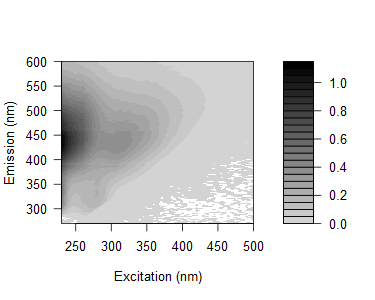

The table this chart was drawn from, first rows:
0.0239534641804034, 0.0381885617340369, 0.00428577348984762, 0.0298163702452451, 0.0152926394640736, 0.0382212986710639, 0.031089442048637, 0.571920950225945, 2.71458720405748, 0.299529918512871, 0.0213354879944569, 0.0185865825296141, 0.00999713230552565, 0.00864510767941252, 0.00912049104940258, 0.00182036548734385, 0.00963840850547761, 0.00420128088401535, 0.00618053632077257, 0.00458057609082144, 0.00656587039505431, 0.00557767381576844, 0.00604091280968436, 0.00659009520413832
0.02549, 0.01107, 0.0168, -0.01127, -0.01369, 0.03212, 0.04401, 0.1607, 2.412, 1.056, 0.0231, 0.01357, 0.005401, 0.006977, 0.006425, 0.004832, 0.007643, 0.0002499, 0.007102, 0.001617, 0.001628, 0.003798, 0.006346, 0.006967
0.01719, 0.01779, 0.02854, 0.01014, -0.007258, 0.03227, 0.03785, 0.05784, 1.288, 2.131, 0.1002, 0.01674, 0.01207, 0.01126, 0.002608, 0.00658, 0.001708, 0.008738, -0.003221, 0.0008437, 0.003393, 0.0007558, 0.002552, 0.006807
0.03265, 0.0151, 0.01562, 0.01512, -0.01382, 0.04502, 0.04251, 0.04546, 0.4351, 2.403, 0.4212, 0.02048, 0.00954, 0.007832, 0.009108, 0.006642, 0.007831, 0.005034, -0.002688, 0.007147, 0.004107, 0.006594, -0.0009147, 0.006801
0.006132, -0.00292, 0.02016, 0.02055, 0.01032, 0.02012, 0.04723, 0.04043, 0.09697, 1.587, 1.191, 0.03011, 0.01717, 0.01059, 0.01012, 0.01338, 0.007235, -0.0006282, 0.001746, 0.002879, 0.005448, 0.001634, -0.001059, 0.002222
-0.0007485, 0.0005596, -0.01327, 0.01858, 0.01055, 0.0374, 0.05063, 0.03307, 0.05393, 0.5048, 1.729, 0.1597, 0.01899, 0.01171, 0.003342, 0.003149, 0.002917, 0.004553, 0.0005684, 0.001476, 0.002865, 0.0001695, 0.003416, 0.00293
-0.01379, -0.0004977, 0.02677, 0.01911, 0.02401, 0.02464, 0.02494, 0.04173, 0.05412, 0.1574, 1.643, 0.6852, 0.01625, 0.008427, 0.007099, 0.005526, 0.004194, 0.002722, 0.003348, 0.003644, 0.001706, 0.00476, 0.001727, 0.0005917
0.01907, 0.01572, 0.01554, 0.0224, 0.02404, 0.004425, 0.0155, 0.05609, 0.06831, 0.05833, 1.044, 1.526, 0.0984, 0.01262, 0.008103, 0.00395, 0.002695, 0.002248, 0.0003077, 0.005216, 0.001864, 0.003729, 0.003869, -0.000877
0.05327, 0.02793, 0.03489, 0.02393, 0.02621, 0.04845, 0.03834, 0.07453, 0.07298, 0.06552, 0.337, 1.904, 0.4638, 0.0177, 0.009072, 0.008846, 0.007034, 0.005455, 0.005991, 0.00673, 0.002154, 0.002291, 0.006005, 0.000527
0.07574, 0.03407, 0.04316, 0.02708, 0.03692, 0.03765, 0.04681, 0.06736, 0.08281, 0.07557, 0.1252, 1.4, 1.137, 0.03627, 0.01395, 0.002578, 0.002499, 0.002329, 0.002976, 0.003177, 0.001823, 0.002718, 0.001898, 0.001086
0.1408, 0.08156, 0.04813, 0.04315, 0.03882, 0.0412, 0.07461, 0.06376, 0.09446, 0.08509, 0.0857, 0.5556, 1.976, 0.2425, 0.01581, 0.009982, 0.006585, 0.00471, 0.00071, 0.002855, 0.002131, 0.006357, 0.004568, 0.0006178
0.1663, 0.1074, 0.06364, 0.0432, 0.05338, 0.06942, 0.08023, 0.06481, 0.1159, 0.1053, 0.08153, 0.172, 1.591, 0.7378, 0.02231, 0.01039, 0.006527, 0.003441, 0.009092, 0.001339, 0.003899, 0.002693, -6.21319252513879e-05, 0.005017
0.1732, 0.106, 0.06587, 0.05505, 0.05453, 0.06916, 0.1091, 0.1062, 0.104, 0.1123, 0.1033, 0.07821, 0.8796, 1.544, 0.1005, 0.01207, 0.008228, 0.001229, 0.005066, 0.005416, 0.004567, 0.004992, 0.003199, -0.0007747
0.2385, 0.1414, 0.07734, 0.07136, 0.06247, 0.08718, 0.1037, 0.1056, 0.1142, 0.1212, 0.1218, 0.08094, 0.2868, 1.835, 0.4804, 0.02031, 0.00952, 0.003982, 0.007082, 0.003072, 0.004302, 0.003082, 0.004043, 0.004863
0.2509, 0.1579, 0.09117, 0.06934, 0.06424, 0.08065, 0.1094, 0.1135, 0.1327, 0.1315, 0.1161, 0.09529, 0.1014, 1.297, 1.207, 0.0383, 0.01397, 0.009988, 0.006063, 0.008865, 0.005398, 0.003974, 0.005264, 0.0005558
0.3364, 0.1846, 0.09808, 0.0891, 0.08739, 0.1039, 0.118, 0.1206, 0.1352, 0.1385, 0.1309, 0.1032, 0.07215, 0.4967, 1.788, 0.2048, 0.01083, 0.008629, 0.005114, 0.005166, 0.003136, 0.001775, 0.007793, 0.003071
0.3318, 0.195, 0.1121, 0.09245, 0.08407, 0.09849, 0.1277, 0.1381, 0.1606, 0.154, 0.1408, 0.1167, 0.07918, 0.1366, 1.386, 0.6452, 0.0157, 0.01326, 0.004659, 0.004053, 0.005719, 0.002278, 0.002005, 0.001591
0.3696, 0.2379, 0.1247, 0.09349, 0.09547, 0.1083, 0.1309, 0.147, 0.1675, 0.163, 0.1521, 0.1278, 0.09011, 0.05683, 0.686, 1.377, 0.06588, 0.005772, 0.01185, 0.008265, 0.006794, 0.003705, 0.002307, 0.002284
0.3921, 0.2529, 0.1365, 0.1105, 0.1092, 0.1013, 0.1291, 0.1426, 0.1607, 0.1658, 0.1555, 0.1351, 0.08853, 0.04805, 0.1761, 1.6, 0.2851, 0.01214, 0.002311, 0.002379, 0.003951, 0.003515, 0.002304, 0.004092
0.4014, 0.2897, 0.1418, 0.1205, 0.1088, 0.1251, 0.1399, 0.1501, 0.1779, 0.1713, 0.183, 0.1536, 0.09486, 0.05838, 0.06205, 1.103, 0.8804, 0.03856, 0.007483, 0.00481, 0.003619, 0.001723, 0.002949, 0.002093
0.4519, 0.2846, 0.1536, 0.1199, 0.1157, 0.1244, 0.15, 0.1483, 0.17, 0.1947, 0.1699, 0.1539, 0.1124, 0.05947, 0.0361, 0.3735, 1.609, 0.2402, 0.01282, 0.008772, 0.006412, 0.004364, 0.001342, 0.004223
0.4472, 0.2928, 0.1701, 0.1169, 0.1186, 0.1277, 0.1526, 0.1538, 0.1849, 0.1941, 0.1926, 0.157, 0.113, 0.06628, 0.03613, 0.09571, 1.439, 0.7394, 0.01985, 0.007576, 0.004218, 0.0004633, 0.004455, 0.00273
0.4621, 0.2949, 0.1604, 0.1292, 0.1221, 0.1292, 0.1558, 0.1582, 0.1825, 0.197, 0.1979, 0.1631, 0.1258, 0.07123, 0.04095, 0.0361, 0.7902, 1.323, 0.09521, 0.008033, 0.006788, 0.006429, 0.004552, 0.003455
0.4796, 0.3052, 0.187, 0.1317, 0.1277, 0.1325, 0.1555, 0.1685, 0.1859, 0.1895, 0.2032, 0.1686, 0.1437, 0.08044, 0.04029, 0.02811, 0.254, 1.475, 0.3878, 0.01358, 0.007315, 0.001207, 0.002396, 0.00342
0.4825, 0.3258, 0.1753, 0.1399, 0.126, 0.1448, 0.1643, 0.1617, 0.1829, 0.1876, 0.2005, 0.1756, 0.1375, 0.08345, 0.04613, 0.02127, 0.06034, 1.004, 0.9306, 0.02274, 0.009789, 0.004531, 0.002698, 0.003103
0.476, 0.3069, 0.1673, 0.1367, 0.1362, 0.1442, 0.1585, 0.1659, 0.1841, 0.1968, 0.1963, 0.1736, 0.1484, 0.08645, 0.04771, 0.02712, 0.02446, 0.3289, 1.45, 0.1427, 0.01124, 0.007344, 0.003476, 0.003563
0.4927, 0.3116, 0.1697, 0.1381, 0.1351, 0.1406, 0.1636, 0.1652, 0.1903, 0.1917, 0.2007, 0.1868, 0.1521, 0.08415, 0.05242, 0.02668, 0.01893, 0.07479, 1.118, 0.5029, 0.01403, 0.009388, 0.003312, 0.004396
0.5038, 0.304, 0.1849, 0.1394, 0.1512, 0.1397, 0.1681, 0.1751, 0.1958, 0.2018, 0.1977, 0.1872, 0.141, 0.1059, 0.06083, 0.02742, 0.0165, 0.01673, 0.5678, 1.151, 0.07256, 0.01082, 0.001888, 0.00401
0.5161, 0.3025, 0.1714, 0.1496, 0.1428, 0.1391, 0.1681, 0.1718, 0.1852, 0.2005, 0.212, 0.1975, 0.1554, 0.09851, 0.06533, 0.03358, 0.02046, 0.01591, 0.1494, 1.31, 0.3279, 0.01203, 0.007724, 0.005627
0.5167, 0.328, 0.1927, 0.1572, 0.1438, 0.1424, 0.1753, 0.1733, 0.1812, 0.1917, 0.2023, 0.1912, 0.1551, 0.1076, 0.06806, 0.03993, 0.02328, 0.02067, 0.03998, 0.9287, 0.8062, 0.01842, 0.008486, 0.003702
0.5235, 0.3257, 0.1946, 0.1612, 0.1445, 0.1632, 0.1728, 0.1738, 0.1862, 0.1944, 0.204, 0.1923, 0.1641, 0.1086, 0.06978, 0.04224, 0.02851, 0.01769, 0.02132, 0.3241, 1.229, 0.1072, 0.01098, 0.008043
0.4961, 0.3517, 0.2021, 0.158, 0.1488, 0.152, 0.1694, 0.1691, 0.1891, 0.2, 0.2082, 0.1985, 0.1687, 0.12, 0.07315, 0.04628, 0.02912, 0.01972, 0.01792, 0.07652, 1.051, 0.4569, 0.01458, 0.005144
0.5069, 0.356, 0.1846, 0.1697, 0.1568, 0.166, 0.1712, 0.172, 0.1901, 0.1952, 0.2062, 0.1936, 0.1672, 0.1255, 0.07351, 0.05458, 0.02946, 0.02493, 0.02193, 0.02537, 0.5373, 0.9766, 0.04255, 0.009497
0.4984, 0.3571, 0.1878, 0.1739, 0.1543, 0.1655, 0.1793, 0.1748, 0.1978, 0.2003, 0.2086, 0.1897, 0.1658, 0.1191, 0.08696, 0.05565, 0.03922, 0.02925, 0.02015, 0.01675, 0.1506, 1.213, 0.2641, 0.005633
0.496, 0.3503, 0.2137, 0.1673, 0.1601, 0.1626, 0.1804, 0.1764, 0.1925, 0.1911, 0.1987, 0.2, 0.1693, 0.1335, 0.09334, 0.04988, 0.04672, 0.02697, 0.02153, 0.0187, 0.0425, 1.03, 0.9035, 0.02442
0.5129, 0.3481, 0.2177, 0.178, 0.1623, 0.1594, 0.1802, 0.1854, 0.1898, 0.1987, 0.2023, 0.1974, 0.1734, 0.1327, 0.09913, 0.06949, 0.04844, 0.03153, 0.02553, 0.02076, 0.01754, 0.3395, 1.256, 0.1373
0.5045, 0.3618, 0.2076, 0.1747, 0.1713, 0.1594, 0.1806, 0.1743, 0.1886, 0.1965, 0.1978, 0.2014, 0.1774, 0.1352, 0.1017, 0.07469, 0.05483, 0.04003, 0.02632, 0.02162, 0.01845, 0.08346, 1.115, 0.5194
0.5257, 0.3628, 0.2253, 0.1791, 0.1646, 0.1655, 0.1872, 0.1779, 0.1938, 0.1956, 0.2012, 0.1959, 0.1688, 0.1385, 0.1084, 0.0818, 0.0587, 0.04583, 0.03357, 0.02141, 0.0218, 0.02689, 0.5495, 0.9949
0.5344, 0.3665, 0.2202, 0.1886, 0.1792, 0.1646, 0.1837, 0.1755, 0.1906, 0.194, 0.202, 0.1999, 0.1771, 0.1425, 0.114, 0.0894, 0.06812, 0.04701, 0.03965, 0.0257, 0.02372, 0.02211, 0.1754, 1.326
0.5112, 0.3475, 0.2548, 0.1939, 0.1787, 0.1779, 0.1839, 0.1814, 0.1971, 0.1922, 0.1954, 0.1947, 0.1776, 0.1388, 0.1131, 0.08723, 0.07184, 0.04943, 0.0459, 0.02986, 0.02359, 0.02419, 0.0411, 0.8909
0.521, 0.3647, 0.2293, 0.2023, 0.1894, 0.1816, 0.1954, 0.1868, 0.1958, 0.2008, 0.2049, 0.2011, 0.1777, 0.152, 0.1162, 0.09438, 0.07526, 0.06241, 0.05104, 0.03469, 0.03192, 0.02371, 0.02249, 0.3038
0.5082, 0.3626, 0.2582, 0.2099, 0.1962, 0.1825, 0.1958, 0.1867, 0.1892, 0.1971, 0.2096, 0.1959, 0.1795, 0.1525, 0.1224, 0.1009, 0.09243, 0.07007, 0.05735, 0.0435, 0.03332, 0.02365, 0.02012, 0.07014
0.4901, 0.3809, 0.2725, 0.2153, 0.2059, 0.1905, 0.1978, 0.1822, 0.1943, 0.1953, 0.2007, 0.1962, 0.185, 0.1568, 0.1283, 0.1144, 0.09597, 0.07823, 0.06303, 0.04273, 0.03547, 0.03147, 0.02411, 0.02724
0.4953, 0.3857, 0.2625, 0.2179, 0.2058, 0.205, 0.1981, 0.1916, 0.1971, 0.1953, 0.2069, 0.1983, 0.1886, 0.1567, 0.1362, 0.1111, 0.09644, 0.08176, 0.07477, 0.05674, 0.04121, 0.03548, 0.02351, 0.02136
0.5343, 0.3724, 0.2763, 0.2387, 0.2276, 0.2023, 0.2084, 0.1975, 0.2057, 0.1964, 0.2044, 0.2014, 0.1834, 0.1648, 0.141, 0.1142, 0.107, 0.0906, 0.08222, 0.06786, 0.05296, 0.03903, 0.02983, 0.02582
0.516, 0.382, 0.2857, 0.2411, 0.2271, 0.2145, 0.2108, 0.2004, 0.2017, 0.1996, 0.2077, 0.2024, 0.1926, 0.1745, 0.1487, 0.1304, 0.1157, 0.0977, 0.07363, 0.06836, 0.0556, 0.0397, 0.03681, 0.02597
0.512, 0.3806, 0.2998, 0.2513, 0.2417, 0.2099, 0.2273, 0.2033, 0.2071, 0.2093, 0.2104, 0.2005, 0.1909, 0.1717, 0.1592, 0.1367, 0.1242, 0.1057, 0.0945, 0.0789, 0.06199, 0.04537, 0.03636, 0.02759
0.5165, 0.3939, 0.3207, 0.2624, 0.2374, 0.232, 0.2374, 0.2139, 0.209, 0.199, 0.2081, 0.2038, 0.1924, 0.1813, 0.1599, 0.1452, 0.1273, 0.117, 0.1026, 0.07953, 0.06897, 0.05709, 0.04447, 0.03489
0.5247, 0.3957, 0.32, 0.2874, 0.2636, 0.2433, 0.2402, 0.2155, 0.2211, 0.2176, 0.2053, 0.2114, 0.2017, 0.1856, 0.1691, 0.1563, 0.1417, 0.1244, 0.1062, 0.09509, 0.07429, 0.06158, 0.04795, 0.03334
0.5246, 0.4297, 0.3261, 0.3005, 0.2743, 0.2455, 0.2509, 0.2266, 0.2195, 0.2065, 0.2132, 0.213, 0.2025, 0.1902, 0.1751, 0.1572, 0.1451, 0.136, 0.1161, 0.1061, 0.08658, 0.06748, 0.05608, 0.04377
0.5276, 0.4479, 0.3617, 0.3169, 0.2913, 0.2706, 0.2531, 0.2409, 0.2247, 0.2186, 0.2091, 0.2167, 0.2061, 0.1961, 0.1855, 0.1729, 0.1527, 0.1448, 0.1215, 0.1134, 0.09636, 0.07627, 0.05762, 0.04555
0.5675, 0.47, 0.3751, 0.3251, 0.3108, 0.2759, 0.2626, 0.2453, 0.231, 0.221, 0.2188, 0.217, 0.2138, 0.1995, 0.1935, 0.1856, 0.1699, 0.1515, 0.1331, 0.12, 0.1009, 0.08175, 0.06692, 0.05351
0.5851, 0.4573, 0.3832, 0.3566, 0.3258, 0.2876, 0.279, 0.2421, 0.2401, 0.2296, 0.2167, 0.2197, 0.2228, 0.2058, 0.201, 0.1868, 0.1795, 0.161, 0.15, 0.1237, 0.1094, 0.09169, 0.07533, 0.06075
0.6161, 0.5035, 0.3928, 0.3721, 0.3393, 0.3095, 0.2865, 0.2667, 0.2518, 0.2261, 0.2411, 0.2295, 0.2288, 0.2152, 0.2102, 0.2055, 0.1922, 0.1743, 0.156, 0.1379, 0.1087, 0.1041, 0.07843, 0.06697
0.6175, 0.5232, 0.444, 0.3863, 0.3524, 0.3297, 0.3061, 0.271, 0.263, 0.242, 0.2338, 0.2316, 0.2326, 0.2209, 0.22, 0.2117, 0.1973, 0.1885, 0.1618, 0.1459, 0.1295, 0.1164, 0.08764, 0.07678
0.6545, 0.5392, 0.4468, 0.4024, 0.37, 0.3375, 0.3226, 0.2808, 0.2714, 0.247, 0.2438, 0.2403, 0.2409, 0.2263, 0.2317, 0.2211, 0.21, 0.1957, 0.1712, 0.1553, 0.1286, 0.1059, 0.09957, 0.08394
0.6684, 0.5607, 0.4675, 0.4343, 0.401, 0.3532, 0.3256, 0.3016, 0.2811, 0.2532, 0.2614, 0.2423, 0.2471, 0.237, 0.2457, 0.238, 0.2225, 0.2039, 0.1763, 0.1582, 0.145, 0.1139, 0.1143, 0.07998
0.6839, 0.5923, 0.5008, 0.4539, 0.4047, 0.3734, 0.3452, 0.3051, 0.2864, 0.2716, 0.2579, 0.2591, 0.2514, 0.2528, 0.2478, 0.2483, 0.2336, 0.212, 0.1911, 0.169, 0.1542, 0.1334, 0.1046, 0.0923
0.7064, 0.6042, 0.5247, 0.4762, 0.4283, 0.3858, 0.3563, 0.3173, 0.2932, 0.2767, 0.2674, 0.2696, 0.2596, 0.2552, 0.2563, 0.2541, 0.2501, 0.2455, 0.214, 0.1881, 0.1636, 0.1428, 0.1133, 0.1026
0.7441, 0.6274, 0.5358, 0.4871, 0.4505, 0.4062, 0.372, 0.3323, 0.3117, 0.2769, 0.2755, 0.2761, 0.2704, 0.273, 0.2712, 0.2655, 0.2504, 0.2425, 0.2099, 0.1895, 0.1708, 0.1508, 0.127, 0.1109
0.6616, 0.5726, 0.5104, 0.4494, 0.4102, 0.3802, 0.3572, 0.3046, 0.2762, 0.2575, 0.2531, 0.2447, 0.2423, 0.2456, 0.2407, 0.233, 0.2362, 0.2235, 0.2, 0.1854, 0.1562, 0.1466, 0.1218, 0.1073
... 105 more rows
